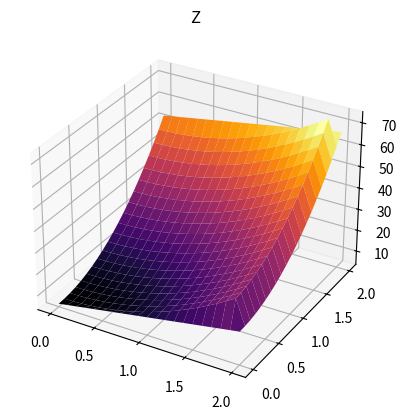
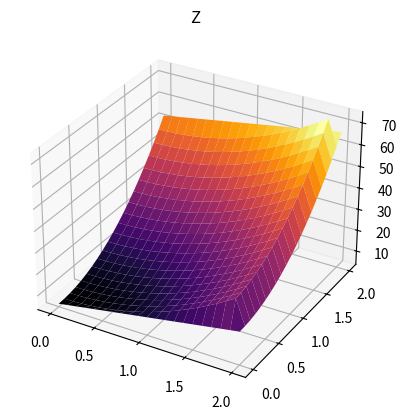
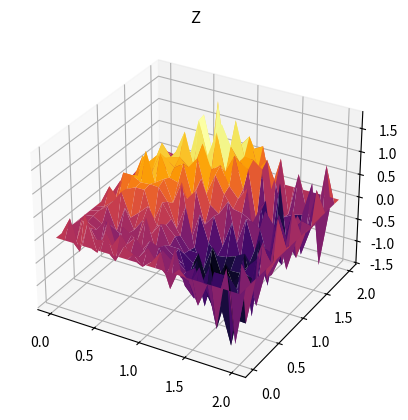

The matplotlib source for these figures, in order:
import numpy.linalg as lin
import numpy as np
import copy
from mpl_toolkits.mplot3d import Axes3D
from matplotlib import cm
from matplotlib import ticker
import matplotlib.pyplot as plt
import time
import math


# Скалярное произведение
def Scalar(a,b):
    s = 0
    for i in range(a.shape[0]): 
        for j in range(a.shape[1]): 
            s += a[i][j]*b[i][j]
    return s

# Функция определения вектора скорости
def Form_v(hx,hy):
    n = Nx + 1
    m = Ny + 1
    x = 0
    y = 0
    v11 = np.zeros((m,n))
    v22 = np.zeros((m,n))
    for i in range(m):
        x = 0
        for j in range(n):
            v11[i][j] = v1_Func(x,y)
            v22[i][j] = v2_Func(x,y)
            x += hx
        y += hy
    return v11, v22


# умножение вектора u на матрицу A
def Mult(u):
    v1, v2 = Form_v(hx,hy)  # определение вектора скорости
    m = u.shape[0]  
    n = u.shape[1]  
    res = copy.deepcopy(u)
    for i in range(1,m - 1):
        for j in range(1,n - 1):
            if v1[i][j] > 0:
                Dx = (u[i][j] - u[i-1][j]) / hx
            else:
                Dx = (u[i+1][j] - u[i][j]) / hx
            if v2[i][j] > 0:
                Dy = (u[i][j] - u[i][j - 1]) / hy
            else:
                Dy = (u[i][j+1] - u[i][j]) / hy
            res[i][j] = ((-1/Pe) * ((u[i-1][j] - 2*u[i][j] + u[i+1][j]) / (hx**2) + (u[i][j-1] - 2*u[i][j] + u[i][j+1]) / (hy**2)) + v1[i][j] * Dx + v2[i][j] * Dy)
    return res

# формирование матрицы с границей g
def Matrix(hx,hy):
    n = Nx + 1
    m = Ny + 1
    x = hx
    y = hy
    matr = np.zeros((m,n))
    # формируем центральную часть матрицы(за исключением первых и последних строк и столбцов)
    for i in range(1,m-1):
        x = hx
        for j in range(1,n-1):
            matr[i][j] = U_Func(x,y)
            x += hx
        y += hy
    y = 0
    # заполянем 1 и последний столбец
    for i in range(m):
        x = 0
        matr[i][0] = g_Func(x,y)
        #x = 1 
        x = hx*Nx
        matr[i][n-1] = g_Func(x,y)
        y += hy
    x = 0
    # заполняем 1 и последнюю строку
    for j in range(n):
        y = 0
        matr[0][j] = g_Func(x,y)
        #y = 1 
        y = hy*Ny
        matr[m-1][j] = g_Func(x,y)
        x += hx
    return matr

# -------------------------------------------------------------
def Norm(X):  
    m = 0
    for i in X:
        for j in i:
            m += j*j  
        m = math.sqrt(m)
    return m
# -------------------------------------------------------------

# TODO: вектор u - точное решение. tochresh - раскладываем функцию 'u' по конечномерной сетке, формируя матрицу с границами g
# b_ - матрица 'u' умноженная на матрицу A, то есть вычисляем первые и вторые производные от 'u' и подставляем их в 
# дифф.уравнение. получается матрица правых частей b_
def TFQMR(Pe,hx,hy,eps):
    n = Nx + 1
    m = Ny + 1
    tochresh = Matrix(hx,hy)
    b_ = Mult(tochresh)
    x0 = np.dot(0.7,tochresh)  #начальное приближение
    #x0 = np.zeros((m,n)) # можно задать начальное приближение нулевым
    #print('начальное приближение: ')
    #Plot(x0,hx,hy)
    r0 = b_ - Mult(x0)

    d0 = 0
    teta0 = 0
    eta0 = 0
    w0 = copy.deepcopy(r0)
    u0 = copy.deepcopy(r0)
    v0 = Mult(u0)
    tau0 = lin.norm(r0)
    r0v = copy.deepcopy(r0)
    ro0 = Scalar(r0v, r0)
    count = 0
    while True:
        if (count % 2 == 0):
            alpha1 = ro0 / Scalar(v0,r0v)
            alpha0 = copy.deepcopy(alpha1)
            u1 = u0 - np.dot(alpha0,v0)
            ro01 = copy.deepcopy(ro0)  # на шаге 0 запоминаем ро чтобы использовать на шаге 1
        w1 = w0 - np.dot(alpha0, Mult(u0))
        w0 = copy.deepcopy(w1)
        d1 = u0 + (teta0 ** 2 / alpha0) * eta0 * d0
        d0 = copy.deepcopy(d1)
        teta1 = lin.norm(w1) / tau0
        c1 = 1 / np.sqrt(1 + teta1 ** 2)
        tau1 = tau0 * teta1 * c1
        teta0 = copy.deepcopy(teta1)  
        tau0 = copy.deepcopy(tau1)  
        eta1 = (c1**2) * alpha0
        eta0 = copy.deepcopy(eta1)  
        x1 = x0 + eta1 * d1

        if (count % 2 == 1):
            ro1 = Scalar(w1, r0v)
            ro0 = copy.deepcopy(ro1)
            beta01 = ro1 / ro01
            u1 = w1 + np.dot(beta01, u0)
            v1 = Mult(u1) + (beta01 * (Mult(u0) + beta01 * v0))
            v0 = copy.deepcopy(v1)
        u0 = copy.deepcopy(u1)
        norm = lin.norm(x1 - x0)
        x0 = copy.deepcopy(x1)  

        if tau1 < eps:
            break
        elif (tau1 > 10**10):
            break
        count += 1

    print('np.linalg.norm(x1): ',lin.norm(x1))

    return (x1,count,norm)


# Построение графика
def Plot(matrix, hx, hy):
    fig = plt.figure()
    ax = fig.add_subplot(projection='3d')
    x = np.linspace(0,Nx*hx,Nx+1)
    y = np.linspace(0,Ny*hy,Ny+1)
    x,y = np.meshgrid(x,y)
    Z = np.transpose(matrix).reshape(x.shape) # Z = matrix    
    ax.set_title('Z')
    surf = ax.plot_surface(x,y,Z,cmap='inferno')
    plt.show()


    #Определение функций
def g_Func(x,y):  # g функция на границе области
    return  12*v1_Func(x,y)**2 + 7*v2_Func(x,y) + 5
    #return 0
    #return U_Func(x,y)

def U_Func(x,y):  # функция температур U для тестового примера
    return 12*x**2 + 7*y**2 + 5
    #return np.square(x - 0.5)*np.square(y - 0.5)

def v1_Func(x,y):  # первая компонента вектора скорости
    return x
    #return 3+y

def v2_Func(x,y):  # вторая компонента вектора скорости
    return y
    #return 5+np.sin(U_Func(x,y)-y)

def f_Func(x,y):  # f функция правой части
    return 12*v1_Func(x,y)**2 + 7*v2_Func(x,y) 
    #return (-1/Pe)*4 + v1(x,y)*2*(x-0.5)+ v2(x,y)*2*(y-0.5)
    


# Задача конвекции-диффузии
Pe = 1
hx = 0.1
hy = 0.1
eps = 0.0001
Nx = 20
Ny = 20

resh,chislo,norma = TFQMR(Pe,hx,hy,eps)
print("Число итераций для достижения заданной точности:  ", chislo)
print("Норма невязки: ", norma)
print("График найденного решения:")
Plot(resh,hx,hy) 


U = Matrix(hx,hy)
print("График точного решения:")
Plot(U,hx,hy) 


#print(lin.norm(Mult(resh) - Mult(U)))
pogr = resh - U
print('pogr: ',lin.norm(pogr))
print("График погрешности точного решения и найденного:")
Plot(pogr,hx,hy) 
